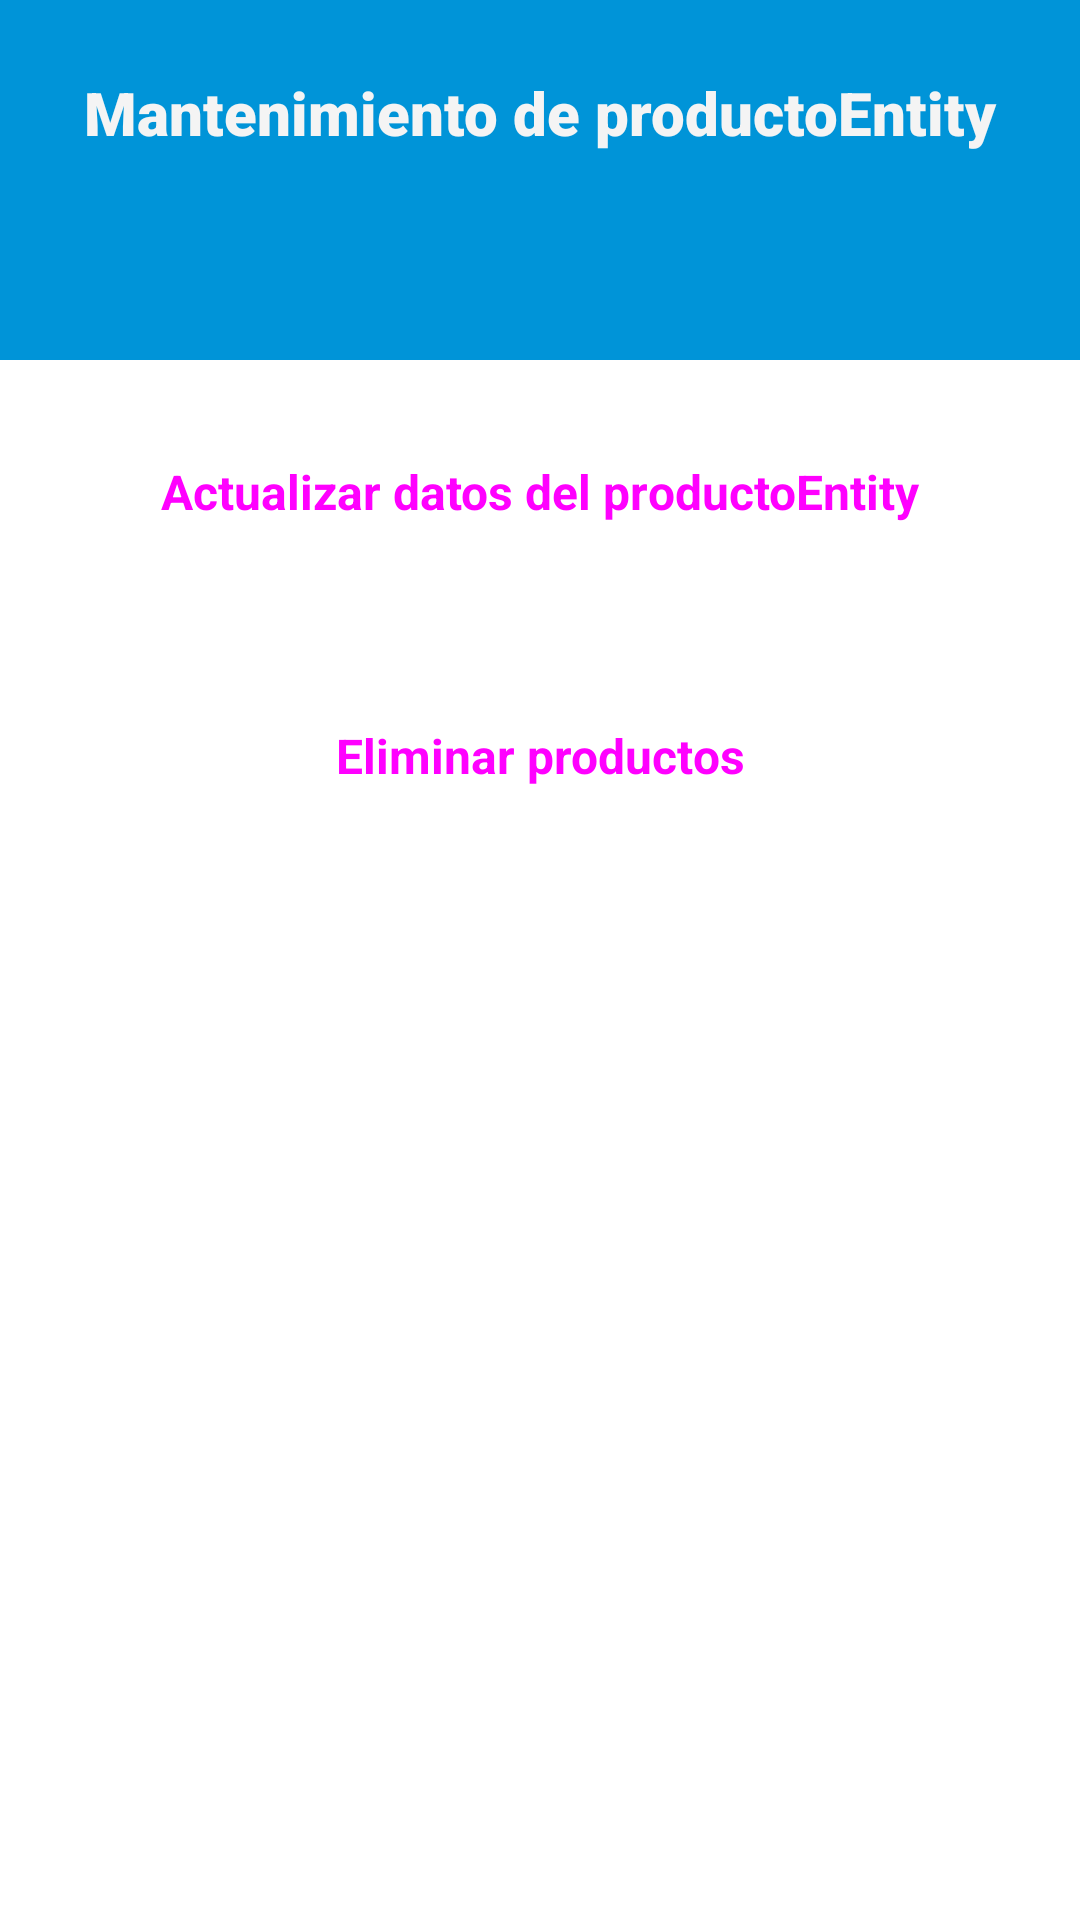

Write the Android layout XML for this screen, with the resource values it uses.
<!-- AndroidManifest.xml: application theme Theme.ControlInventario -->
<!-- res/layout/activity_mantenimiento_producto.xml -->
<?xml version="1.0" encoding="utf-8"?>
<androidx.constraintlayout.widget.ConstraintLayout xmlns:android="http://schemas.android.com/apk/res/android"
    xmlns:app="http://schemas.android.com/apk/res-auto"
    xmlns:tools="http://schemas.android.com/tools"
    android:layout_width="match_parent"
    android:layout_height="match_parent"
    android:background="@drawable/background_register_products"
    tools:context=".Activities.MantenimientoProducto">

    <ImageView
        android:id="@+id/imgViewRegresarMantenimiento"
        android:layout_width="30dp"
        android:layout_height="30dp"
        android:layout_marginStart="16dp"
        android:layout_marginTop="24dp"
        app:layout_constraintStart_toStartOf="parent"
        app:layout_constraintTop_toTopOf="parent"
        app:srcCompat="@drawable/ic_baseline_arrow_back_ios_new_24" />

    <TextView
        android:id="@+id/textView4"
        android:layout_width="wrap_content"
        android:layout_height="wrap_content"
        android:layout_marginTop="24dp"
        android:fontFamily="sans-serif-black"
        android:text="@string/Mantenimiento"
        android:textColor="#F4F4F4"
        android:textSize="20sp"
        android:textStyle="bold"
        app:layout_constraintEnd_toEndOf="parent"
        app:layout_constraintStart_toStartOf="parent"
        app:layout_constraintTop_toTopOf="parent" />

    <LinearLayout
        android:layout_width="match_parent"
        android:layout_height="match_parent"
        android:layout_marginTop="120dp"
        android:orientation="vertical"
        app:layout_constraintBottom_toBottomOf="parent"
        app:layout_constraintEnd_toEndOf="parent"
        app:layout_constraintStart_toStartOf="parent"
        app:layout_constraintTop_toTopOf="parent">

        <Button
            android:id="@+id/btnCompra"
            style="@style/Widget.Material3.Button"
            android:layout_width="match_parent"
            android:layout_height="wrap_content"
            android:layout_margin="20dp"
            android:layout_marginStart="32dp"
            android:layout_marginEnd="32dp"
            android:layout_marginBottom="32dp"
            android:text="Actualizar datos del productoEntity"
            android:textAllCaps="false"
            android:textSize="16sp"
            android:textStyle="bold" />

        <Button
            android:id="@+id/btnVenta"
            style="@style/Widget.Material3.Button"
            android:layout_width="match_parent"
            android:layout_height="wrap_content"
            android:layout_margin="20dp"
            android:layout_marginStart="32dp"
            android:layout_marginEnd="32dp"
            android:layout_marginBottom="32dp"
            android:text="Eliminar productos"
            android:textAllCaps="false"
            android:textSize="16sp"
            android:textStyle="bold" />

    </LinearLayout>

</androidx.constraintlayout.widget.ConstraintLayout>
<!-- resources referenced by this layout -->
<resources>
  <!-- drawable background_register_products (drawable) -->
  <?xml version="1.0" encoding="utf-8"?>
  <layer-list xmlns:android="http://schemas.android.com/apk/res/android">
      <item>
          <shape>
              <gradient
                  android:angle="0"
                  android:startColor="#0094D8"
                  android:endColor="#0094D8"
                  android:type="linear"      />
          </shape>
      </item>
      <item android:top="120dp"
          android:bottom="-100dp"
          android:right="-400dp">
          <rotate
              android:fromDegrees="0"
              android:pivotY="200%">
              <shape android:shape="rectangle">
                  <gradient
                      android:angle="-45"
                      android:startColor="#FFFFFF"
                      android:endColor="#FFFFFF"
                      android:type="linear" />
              </shape>
          </rotate>
      </item>
  </layer-list>
  <string name="Mantenimiento">Mantenimiento de productoEntity</string>
  <style name="Theme.ControlInventario" parent="Theme.MaterialComponents.DayNight.NoActionBar">
          
          <item name="colorPrimary">@color/purple_500</item>
          <item name="colorPrimaryVariant">@color/purple_700</item>
          <item name="colorOnPrimary">@color/white</item>
          
          <item name="colorSecondary">@color/teal_200</item>
          <item name="colorSecondaryVariant">@color/teal_700</item>
          <item name="colorOnSecondary">@color/black</item>
          
          <item name="android:statusBarColor" tools:targetApi="l">?attr/colorPrimaryVariant</item>
          
      </style>
  <color name="purple_500">#0094D8</color>
  <color name="purple_700">#0577AA</color>
  <color name="white">#FFFFFFFF</color>
  <color name="teal_200">#FF03DAC5</color>
  <color name="teal_700">#FF018786</color>
  <color name="black">#FF000000</color>
</resources>
